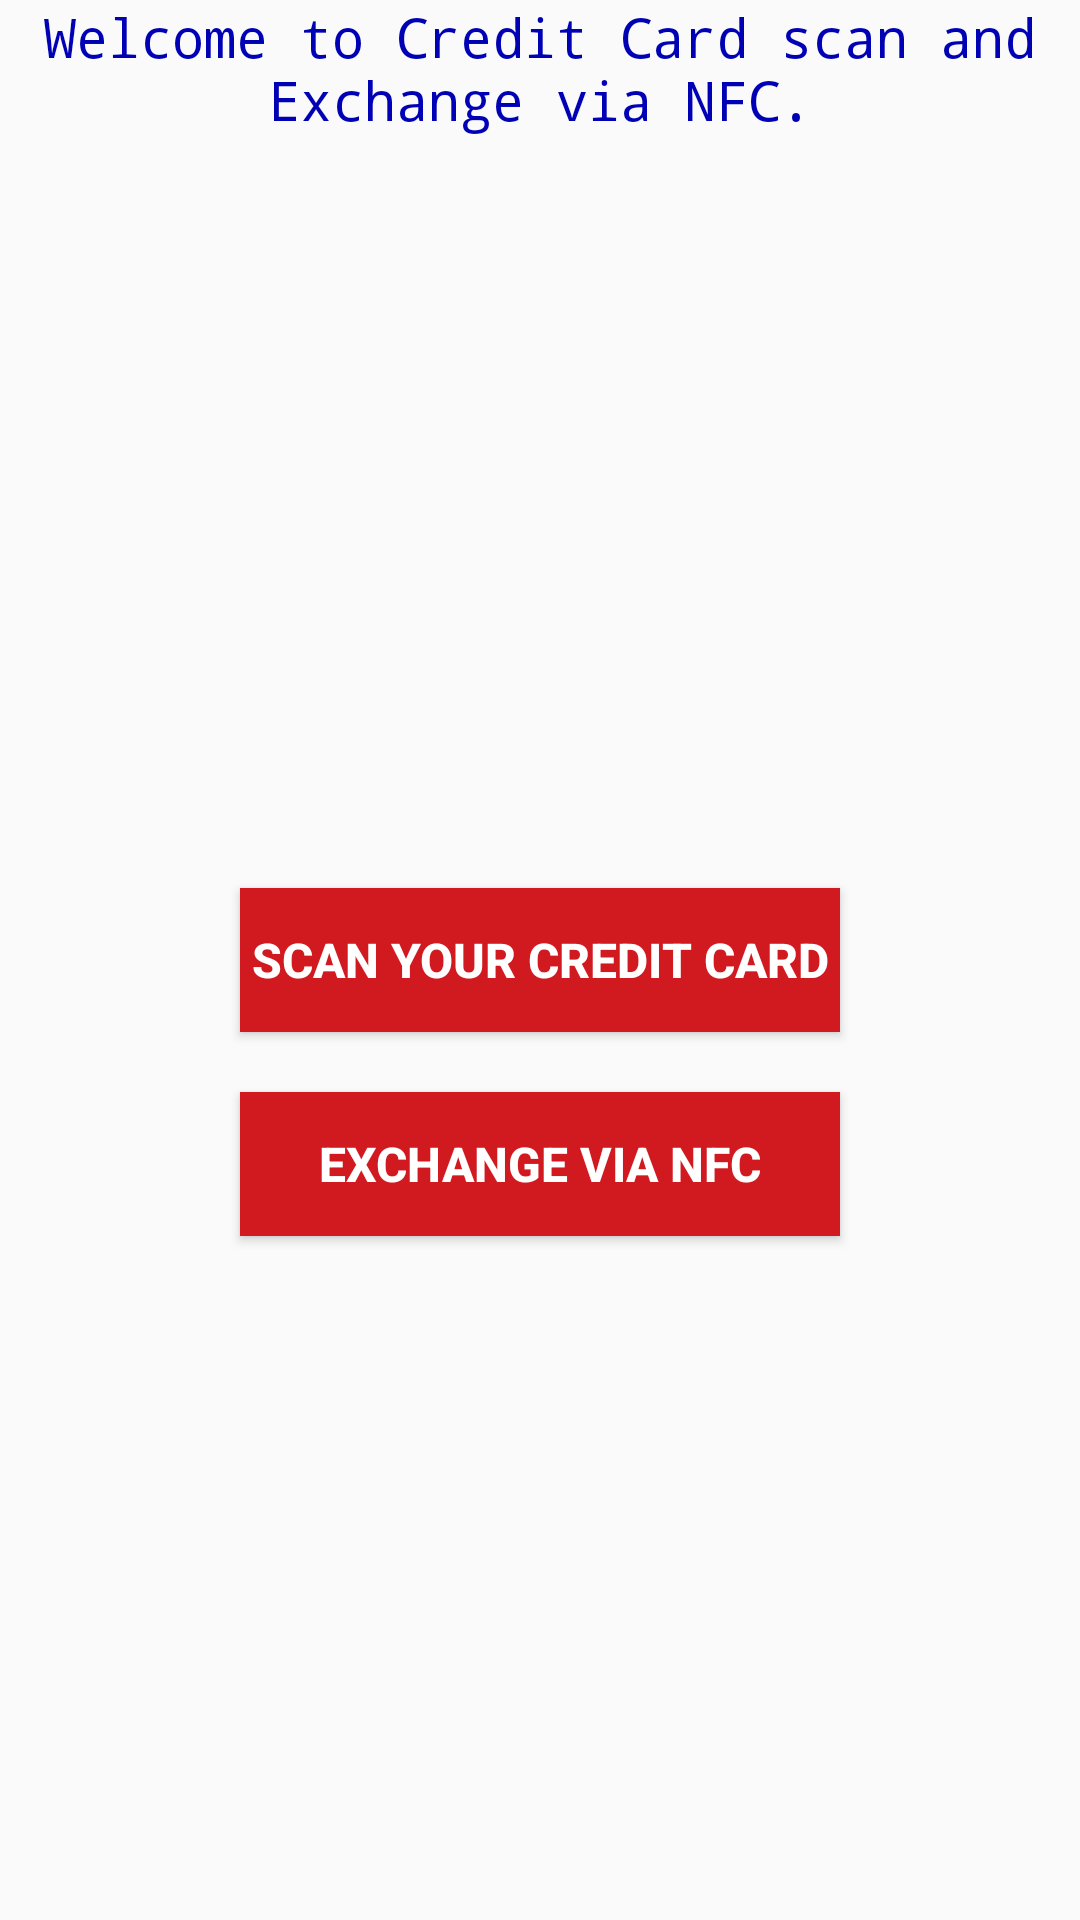

The Android layout XML behind this screen, and the referenced resources:
<!-- AndroidManifest.xml: application theme AppTheme -->
<!-- res/layout/activity_hcehome.xml -->
<RelativeLayout xmlns:android="http://schemas.android.com/apk/res/android"
    xmlns:tools="http://schemas.android.com/tools"
    android:layout_width="match_parent"
    android:layout_height="match_parent"
    android:paddingBottom="@dimen/activity_vertical_margin"
    android:paddingLeft="@dimen/activity_horizontal_margin"
    android:paddingRight="@dimen/activity_horizontal_margin"
    android:paddingTop="@dimen/activity_vertical_margin"
    tools:context="com.nsr.app.hcedemo.HCEDemo$PlaceholderFragment" >

    <TextView
        android:id="@+id/welcome"
        style="@style/TextStyle"
        android:layout_centerHorizontal="true"
        android:gravity="center_horizontal"
        android:text="@string/welcome" />

    <TextView
        android:id="@+id/card_details"
        style="@style/TextStyle"
        android:layout_below="@+id/welcome"
        android:layout_centerHorizontal="true"
        android:layout_marginTop="20dp"
        android:gravity="center_horizontal"
        android:textColor="@color/red_state" />

    <Button
        android:id="@+id/scan_card"
        style="@style/ButtonStyle"
        android:layout_centerInParent="true"
        android:onClick="onScanPress"
        android:text="@string/scan_cc_card" />

    <Button
        android:id="@+id/nfc_share"
        style="@style/ButtonStyle"
        android:layout_below="@+id/scan_card"
        android:layout_centerHorizontal="true"
        android:layout_marginTop="20dp"
        android:onClick="onNFCPress"
        android:text="@string/share_nfc" />

    <TextView
        android:id="@+id/nfc_not_supported"
        style="@style/TextStyle"
        android:layout_alignParentBottom="true"
        android:gravity="center_horizontal"
        android:text="@string/no_nfc"
        android:textColor="@color/red_state"
        android:visibility="gone" />

</RelativeLayout>
<!-- resources referenced by this layout -->
<resources>
  <color name="red_state">#D11920</color>
  <string name="no_nfc">NFC feature not found on your device, you can\'t Exchange via NFC.</string>
  <string name="scan_cc_card">Scan Your Credit Card</string>
  <string name="share_nfc">Exchange via NFC</string>
  <string name="welcome">Welcome to Credit Card scan and Exchange via NFC.</string>
  <style name="ButtonStyle">
          <item name="android:layout_width">wrap_content</item>
          <item name="android:layout_height">wrap_content</item>
          <item name="android:minWidth">200dp</item>
          <item name="android:textSize">16sp</item>
          <item name="android:background">@drawable/btn_shape_red</item>
          <item name="android:textStyle">bold</item>
          <item name="android:textColor">@color/white</item>
      </style>
  <style name="TextStyle" parent="@android:style/TextAppearance.Medium">
          <item name="android:layout_width">wrap_content</item>
          <item name="android:layout_height">wrap_content</item>
          <item name="android:textColor">@color/blue</item>
          <item name="android:typeface">monospace</item>
      </style>
  <style name="AppTheme" parent="AppBaseTheme">
          
      </style>
  <!-- drawable btn_shape_red (drawable) -->
  <?xml version="1.0" encoding="utf-8"?>
  <selector xmlns:android="http://schemas.android.com/apk/res/android">
  
      <item android:state_pressed="true"><shape android:shape="rectangle">
              <solid android:color="@color/red_pressed_state" />
          </shape></item>
      <item><shape android:shape="rectangle">
              <solid android:color="@color/red_state" />
          </shape></item>
  
  </selector>
  <color name="white">#FFFFFF</color>
  <color name="blue">#ff0000b5</color>
  <style name="AppBaseTheme" parent="Theme.AppCompat.Light">
          
      </style>
  <color name="red_pressed_state">#B50e14</color>
</resources>
